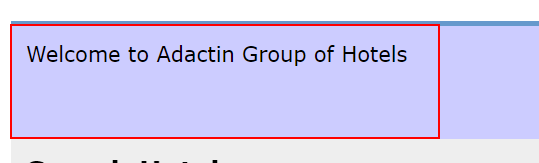
Workflow: TC104

Step 1: find the table cell in window 'Adactin.com - Search Hotel' (chrome.exe)

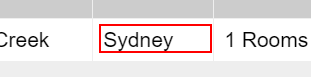
Step 2: find the text box in window 'Adactin.com - Select Hotel' (chrome.exe)
